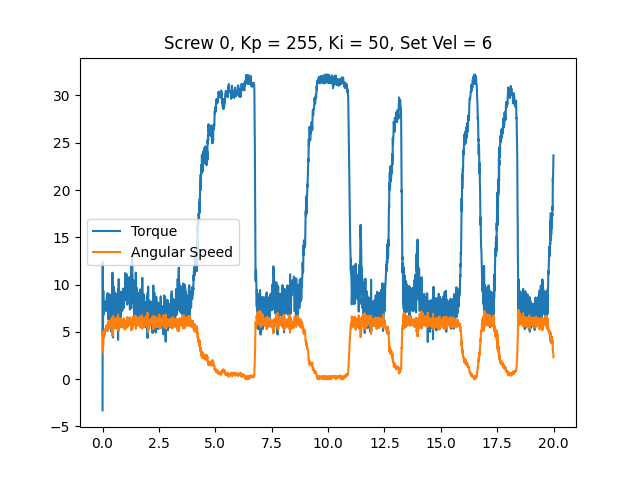

The data file committed next to this chart (first rows):
time, angular speed, torque, linear speed
0.0003848, 2.827, -3.303, 0
0.008785, 3.229, 12.42, 0
0.01613, 4.712, 4.479, 0
0.02469, 3.543, 7.009, 0
0.03358, 3.543, 9.378, 0
0.04121, 5.009, 6.816, 0
0.04829, 4.346, 7.428, 0
0.05541, 4.957, 7.283, 0
0.06259, 4.66, 7.058, 0
0.06965, 4.887, 7.203, 0
0.07663, 4.503, 8.282, 0
0.08365, 5.166, 7.219, 0
0.09074, 4.817, 8.073, 0
0.09778, 5.027, 7.509, 0
0.1049, 5.114, 7.509, 0
0.1121, 5.096, 7.718, 0
0.119, 5.236, 7.605, 0
0.126, 5.166, 7.815, 0
0.133, 5.219, 7.412, 0
0.14, 5.428, 7.605, 0
0.1472, 5.341, 8.057, 0
0.1542, 5.271, 7.783, 0
0.1614, 5.463, 7.332, 0
0.1684, 5.69, 7.477, 0
0.1754, 5.236, 7.203, 0
0.1825, 5.655, 7.203, 0
0.1895, 5.079, 8.701, 0
0.1965, 5.219, 7.831, 0
0.2035, 5.306, 8.411, 0
0.2106, 5.201, 8.169, 0
0.2175, 5.358, 8.814, 0
0.2242, 5.079, 9.104, 0
0.2312, 5.533, 7.654, 0
0.2382, 5.376, 8.395, 0
0.2452, 5.812, 6.655, 0
0.2522, 5.568, 7.493, 0
0.2592, 5.864, 6.316, 0
0.2662, 6.109, 6.671, 0
0.2732, 5.812, 6.719, 0
0.2802, 6.144, 6.703, 0
0.2872, 5.69, 8.024, 0
0.2943, 5.917, 7.444, 0
0.3013, 5.655, 8.524, 0
0.3083, 5.463, 8.524, 0
0.3154, 5.376, 8.975, 0
0.3224, 5.672, 7.734, 0
0.3295, 5.672, 7.686, 0
0.3364, 6.074, 6.365, 0
0.3436, 6.196, 6.429, 0
0.3506, 6.178, 6.703, 0
0.3575, 6.004, 7.605, 0
0.3648, 5.69, 8.621, 0
0.3719, 5.655, 8.25, 0
0.3789, 5.603, 8.008, 0
0.3859, 6.039, 6.913, 0
0.3931, 5.794, 7.412, 0
0.4, 6.388, 4.979, 0
0.407, 6.423, 6.913, 0
0.4141, 5.672, 7.976, 0
0.421, 6.336, 7.396, 0
... 2,754 more rows
